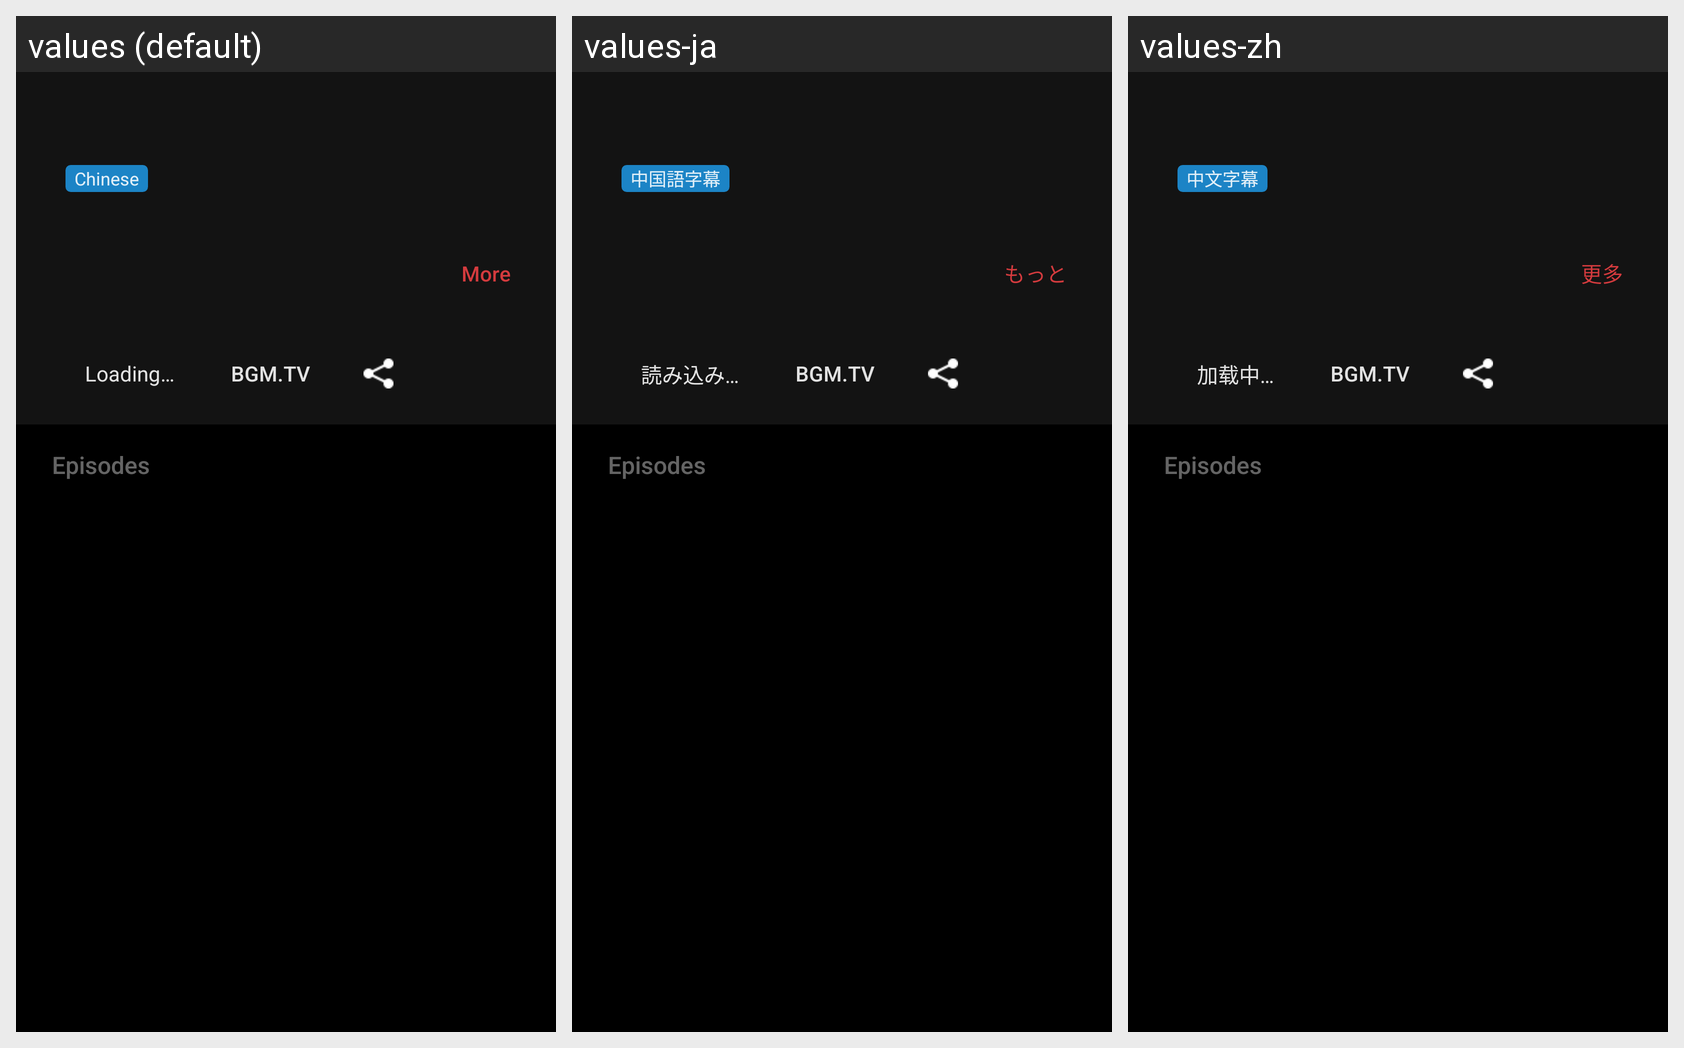

Translations of the strings shown on this Android screen, per locale in the grid:
Android screen res/layout/content_detail.xml rendered under 3 locales, left to right: values (default), values-ja, values-zh. Device: Nexus 5 (rendered at 1080×1920; each locale shown at half size, 540×960, under a caption strip naming it); theme AppTheme.
Strings drawn on this screen, with the default value and each locale's value (text and hints the layout hard-codes, and strings that could not be matched under every locale, appear in the picture but are not listed):

bangumi_type_cn
  values:   Chinese  
  values-ja:   中国語字幕  
  values-zh:   中文字幕  

more
  values: More
  values-ja: もっと
  values-zh: 更多

loading
  values: Loading…
  values-ja: 読み込み…
  values-zh: 加载中…
